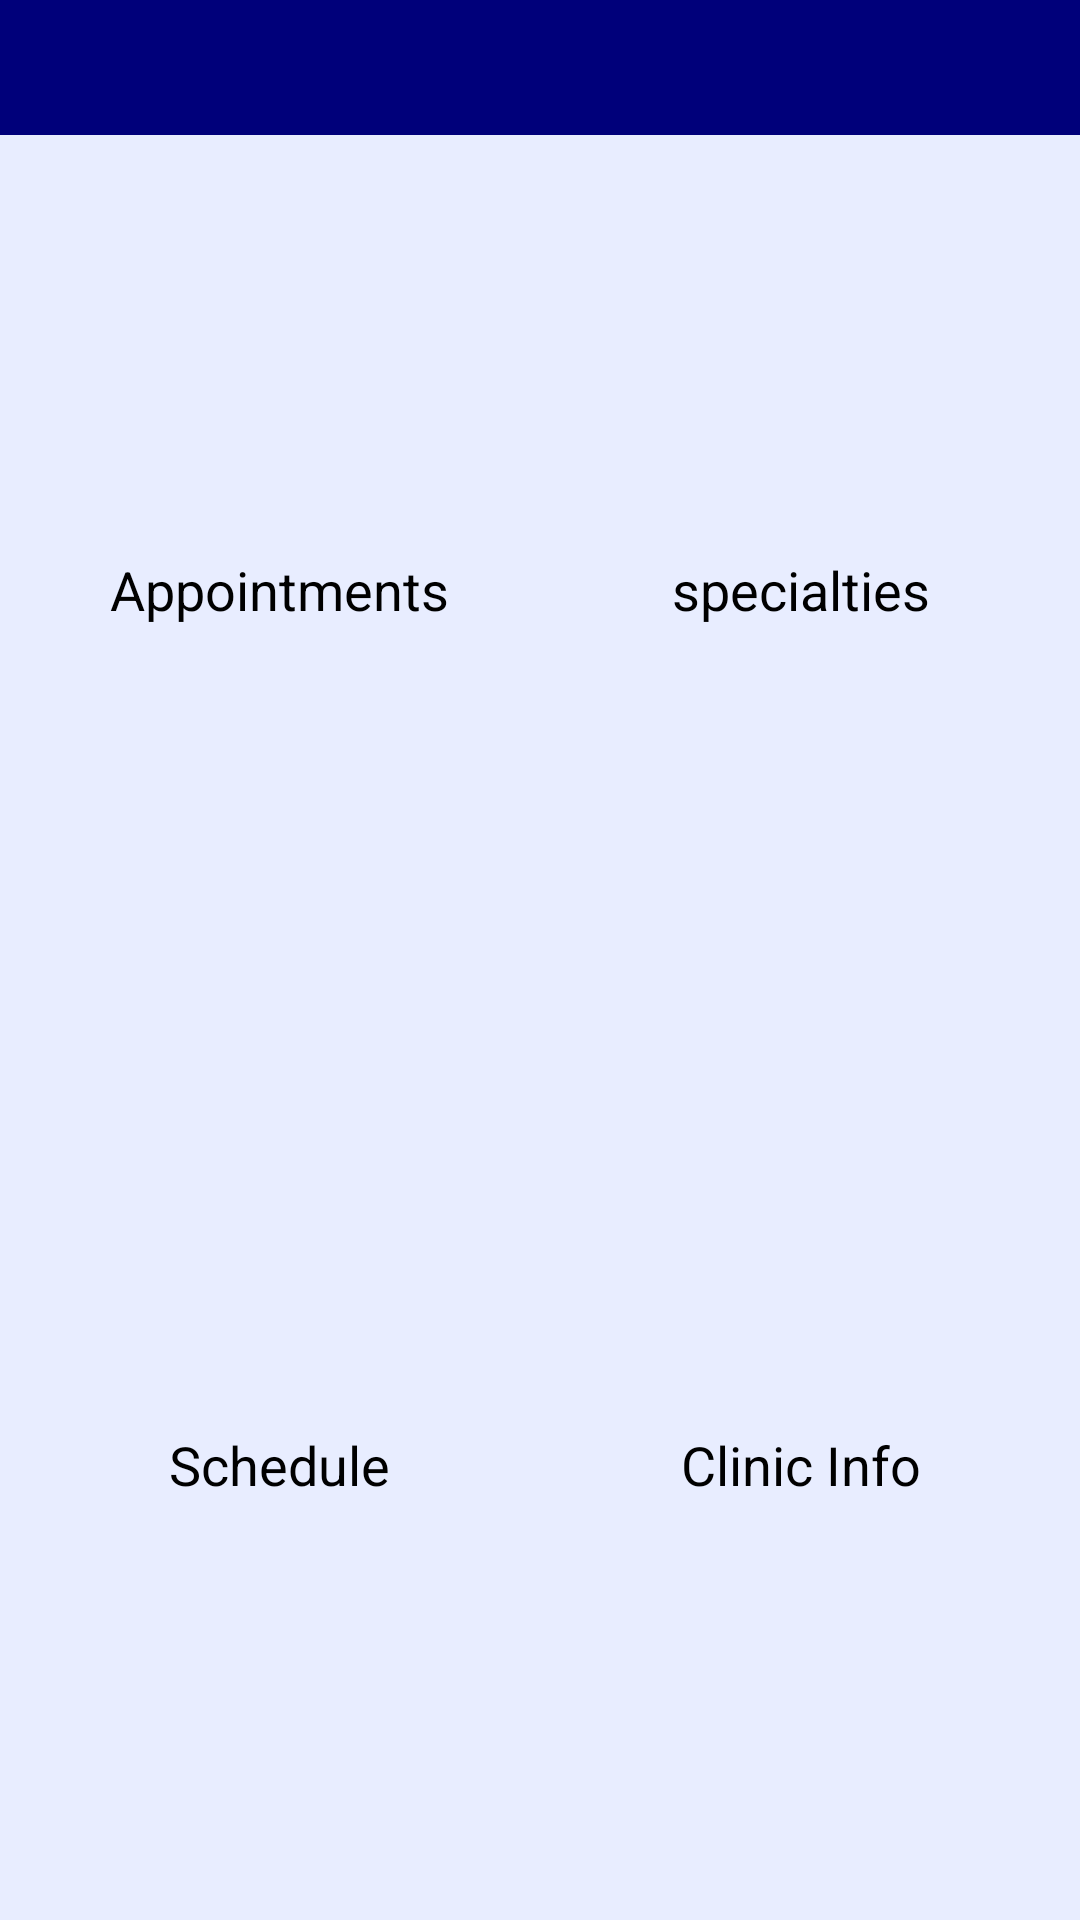

Android layout source for this screen:
<!-- AndroidManifest.xml: application theme android:Theme.NoTitleBar -->
<!-- res/layout/doctormainmenuactivity.xml -->
<?xml version="1.0" encoding="utf-8"?>
<LinearLayout xmlns:android="http://schemas.android.com/apk/res/android"
    style="@style/mainLinearLayout"    
    >
	<include layout="@layout/actionbarmainmenu"/>
		<LinearLayout style="@style/dashboard">
		<LinearLayout style="@style/dashboardRow">
			<Button android:text="@string/doctorDashBoardButton1" style="@style/dashboardButton" android:id="@+id/mainMenuScreenDashboardButton1" android:onClick="onActionDashboardButton1" android:drawableTop="@drawable/ic_menu_help"></Button>
			<Button android:text="@string/doctorDashBoardButton2" style="@style/dashboardButton" android:id="@+id/mainMenuScreenDashboardButton2" android:onClick="onActionDashboardButton2" android:drawableTop="@drawable/ic_menu_help"></Button>
		</LinearLayout>
		<LinearLayout style="@style/dashboardRow">
			<Button android:text="@string/doctorDashBoardButton3" style="@style/dashboardButton" android:id="@+id/mainMenuScreenDashboardButton3" android:onClick="onActionDashboardButton3" android:drawableTop="@drawable/ic_menu_help"></Button>
			<Button android:text="@string/doctorDashBoardButton4" style="@style/dashboardButton" android:id="@+id/mainMenuScreenDashboardButton4" android:onClick="onActionDashboardButton4" android:drawableTop="@drawable/ic_menu_help"></Button>
		</LinearLayout>
	</LinearLayout>
</LinearLayout>
<!-- res/layout/actionbarmainmenu.xml (included above) -->
<?xml version="1.0" encoding="UTF-8"?>

<LinearLayout xmlns:android="http://schemas.android.com/apk/res/android" style="@style/actionBarBar">
     <LinearLayout style="@style/actionBarLeftButtons">
   	
   		
   		<ImageView  android:layout_width="60dip" android:id="@+id/imageView1" android:layout_height="fill_parent" android:src="@drawable/ic_menu_home"  android:scaleType="fitCenter" ></ImageView>
   		
	</LinearLayout>
    <LinearLayout style="@style/actionBarRightButtons">
   		<ImageButton 
   			android:id="@+id/imgbtn3" 
   			android:background="@drawable/ic_menu_help"
   			android:onClick="displayContextHelp"
   			style="@style/actionBarButton">
		</ImageButton>
   	</LinearLayout>
</LinearLayout>
<!-- resources referenced by this layout -->
<resources>
  <string name="doctorDashBoardButton1">Appointments</string>
  <string name="doctorDashBoardButton2">specialties</string>
  <string name="doctorDashBoardButton3">Schedule</string>
  <string name="doctorDashBoardButton4">Clinic Info</string>
  <style name="actionBarBar">
  		 <item name="android:orientation">horizontal</item>
  		 <item name="android:layout_width">fill_parent</item>
  		 <item name="android:layout_height">@dimen/actionBarHeight</item>
  		 <item name="android:height">@dimen/actionBarHeight</item>
  		 <item name="android:gravity">left|top</item>
  		 <item name="android:background">@color/actionBarBackgroundColor</item>
  		 <item name="android:padding">@dimen/actionBarPadding</item>
  	</style>
  <style name="actionBarButton">
  		<item name="android:layout_width">@dimen/actionBarButtonWidth</item> 
  		<item name="android:layout_height">@dimen/actionBarButtonHeight</item>  
  	</style>
  <style name="actionBarLeftButtons">
  		<item name="android:orientation">horizontal</item>
  		<item name="android:layout_height">fill_parent</item>
  		<item name="android:gravity">left|center_vertical</item>
  		<item name="android:layout_gravity">left</item>
  		<item name="android:layout_width">wrap_content</item>
  	</style>
  <style name="actionBarRightButtons">
  		<item name="android:orientation">horizontal</item> 
  		<item name="android:layout_height">wrap_content</item>
  		<item name="android:gravity">right</item>
  		<item name="android:layout_gravity">right</item> 
  		<item name="android:layout_width">fill_parent</item>
  	</style>
  <style name="actionBarText">
  		<item name="android:layout_width">fill_parent</item>
  		<item name="android:layout_height">fill_parent</item>
  		<item name="android:textStyle">bold</item>	
  		<item name="android:textColor">@color/actionBarTextColor</item>
  		<item name="android:textSize">@dimen/actionBarTextSize</item>
  		<item name="android:gravity">center_vertical</item>
  		<item name="android:paddingLeft">5dp</item>
  	</style>
  <style name="dashboard">
  	 	<item name="android:orientation">vertical</item>
          <item name="android:layout_width">fill_parent</item>
          <item name="android:layout_height">wrap_content</item>
          <item name="android:layout_weight">1</item>
          <item name="android:padding">6dip</item>
  
  	</style>
  <style name="dashboardButton">
          <item name="android:layout_gravity">center_vertical</item>
          <item name="android:layout_width">fill_parent</item>
          <item name="android:layout_height">wrap_content</item>
          <item name="android:layout_weight">1</item>
          <item name="android:gravity">center_horizontal</item>
          <item name="android:textSize">@dimen/fontSizeMedium</item>
          <item name="android:textStyle">normal</item>
          <item name="android:textColor">@color/generalTextColor</item>
          <item name="android:background">@null</item>
  	</style>
  <style name="dashboardRow">
          <item name="android:orientation">horizontal</item>
          <item name="android:layout_width">fill_parent</item>
          <item name="android:layout_height">wrap_content</item>
          <item name="android:layout_weight">1</item>
     	</style>
  <style name="mainLinearLayout">
          <item name="android:orientation">vertical</item>
          <item name="android:layout_width">fill_parent</item>
          <item name="android:layout_height">fill_parent</item>
          <item name="android:scrollbars">vertical</item>
    		<item name="android:background">@color/backgroundColor</item>
     	</style>
  <dimen name="actionBarHeight">45dip</dimen>
  <color name="actionBarBackgroundColor">#00007a</color>
  <dimen name="actionBarPadding">2dip</dimen>
  <dimen name="actionBarButtonWidth">41dip</dimen>
  <dimen name="actionBarButtonHeight">41dip</dimen>
  <color name="actionBarTextColor">#FFFFFF</color>
  <dimen name="actionBarTextSize">15sp</dimen>
  <dimen name="fontSizeMedium">18sp</dimen>
  <color name="generalTextColor">#000000</color>
  <color name="backgroundColor">#e8edff</color>
</resources>
